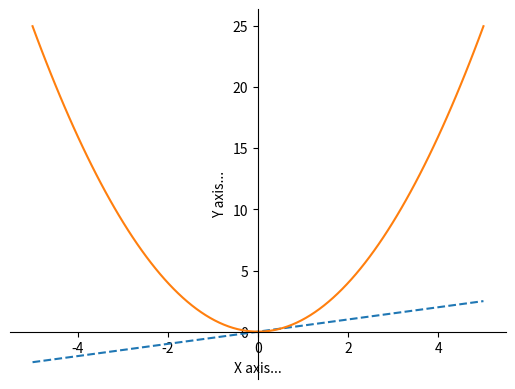

This chart was generated by the following Python code:
import matplotlib.pyplot as plt
import numpy as np

x = np.linspace(-5, 5, 100)
y1 = 0.5 * x
y2 = x * x

plt.figure()
plt.xlabel('X axis...')
plt.ylabel('Y axis...')                                #设置坐标轴的文字标签

ax = plt.gca()                                            # get current axis 获得坐标轴对象

ax.spines['right'].set_color('none')
ax.spines['top'].set_color('none')         # 将右边 上边的两条边颜色设置为空 其实就相当于抹掉这两条边

ax.xaxis.set_ticks_position('bottom')
ax.yaxis.set_ticks_position('left')          # 指定下边的边作为 x 轴   指定左边的边为 y 轴

ax.spines['bottom'].set_position(('data', 0))   #指定 data  设置的bottom(也就是指定的x轴)绑定到y轴的0这个点上
ax.spines['left'].set_position(('data', 0))

plt.plot(x, y1, linestyle='--')
plt.plot(x, y2)

plt.show()